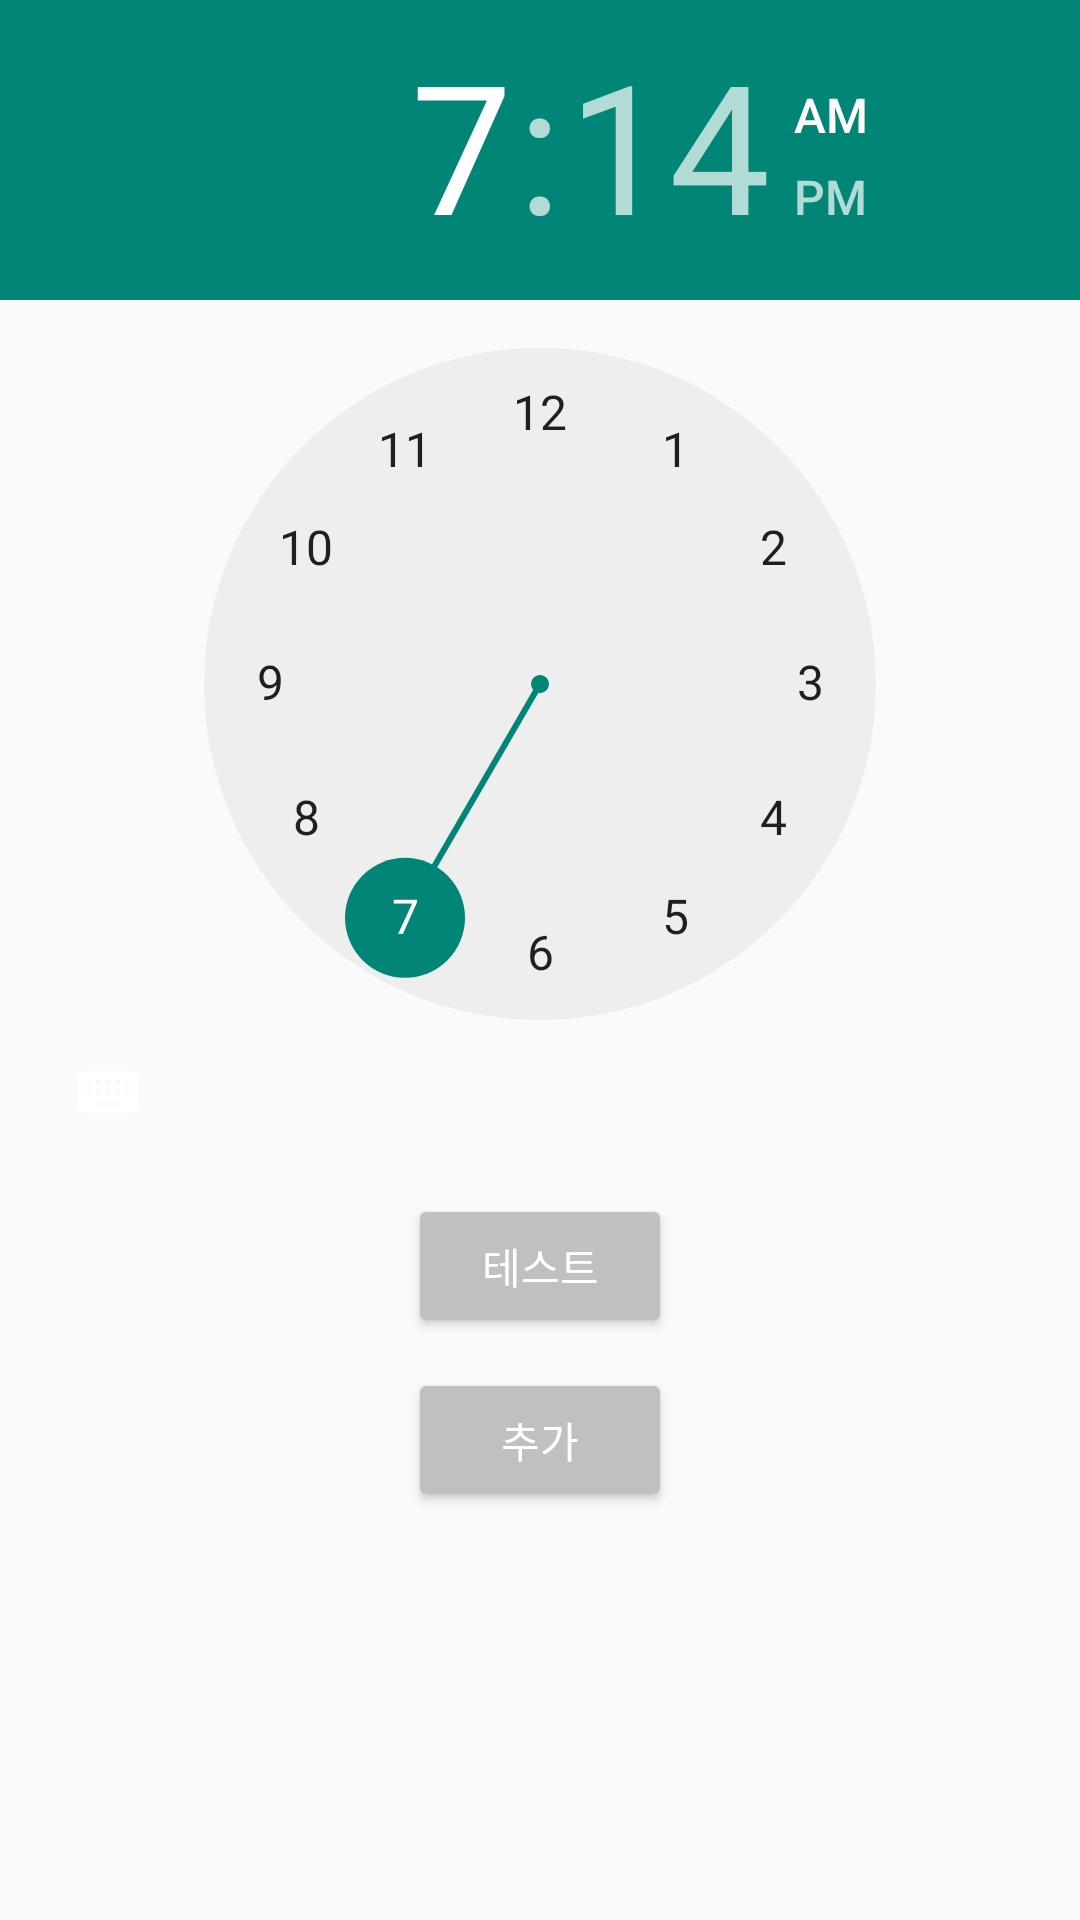

The Android layout XML behind this screen, and the referenced resources:
<!-- AndroidManifest.xml: application theme CustomTheme -->
<!-- res/layout/main.xml -->
<?xml version="1.0" encoding="utf-8"?>
<LinearLayout xmlns:android="http://schemas.android.com/apk/res/android"
    android:orientation="vertical" android:layout_width="match_parent"
    android:layout_height="match_parent">


    <LinearLayout
        android:id="@+id/linearLayout1"
        android:orientation="vertical"
        android:layout_width="match_parent"
        android:layout_height="wrap_content" >

        <TimePicker
            android:id="@+id/timePickerAlarmTime"
            android:layout_width="match_parent"
            android:layout_height="wrap_content" />

        <Button
            android:layout_width="wrap_content"
            android:layout_height="wrap_content"
            android:id="@+id/button"
            android:text="테스트"
            android:textColor="#FFFFFF"
            android:backgroundTint="#C0C0C0"
            android:layout_gravity="center_horizontal"
            android:layout_marginTop="10dp"/>

        <Button
            android:id="@+id/btnAddAlarm"
            android:layout_width="wrap_content"
            android:layout_height="wrap_content"
            android:text="추가"
            android:textColor="#FFFFFF"
            android:backgroundTint="#C0C0C0"
            android:layout_gravity="center_horizontal"
            android:layout_marginTop="10dp"
            android:layout_marginBottom="10dp"/>
    </LinearLayout>

    <ListView
        android:id="@+id/listViewAlarm"
        android:layout_width="match_parent"
        android:layout_height="wrap_content" >
    </ListView>

</LinearLayout>
<!-- resources referenced by this layout -->
<resources>
  <style name="CustomTheme" parent="Theme.AppCompat.Light.NoActionBar">
          <item name="android:windowDrawsSystemBarBackgrounds">true</item>
          <item name="android:statusBarColor">@android:color/transparent</item>
          <item name="android:windowTranslucentStatus">true</item>
          <item name="colorControlNormal">@android:color/white</item>
      </style>
</resources>
